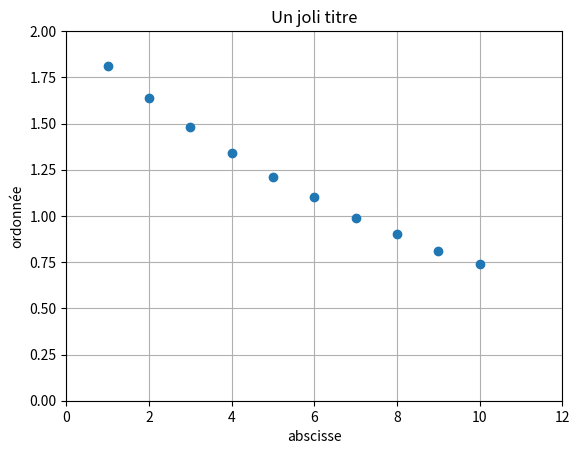

Python code for this plot:
#!/usr/bin/env python3
# -*- coding: utf-8 -*-
# [redacted]
# Juillet 2017
import matplotlib.pyplot as plt

debug = True
if debug:
    print("*******************")
    print("* Welcome in plot *")
    print("*******************\n")
x = [1,2,3,4,5,6,7,8,9,10]
y = [1.81,1.64,1.48,1.34,1.21,1.10,0.99,0.90,0.81,0.74]
""" Le graphe sera construit à partir des listes 
x et y avec l'option d'affichage o"""
plt.plot(x,y,'o')
# Ajout des titres du graphe
plt.xlabel('abscisse')
plt.ylabel('ordonnée')
plt.title('Un joli titre')
# Ajustement des echelles
plt.axis([0, 12, 0, 2])
# Préparation d'une grille
plt.grid(True)
# Affichage de la fenetre contenant le graphe
plt.show()
